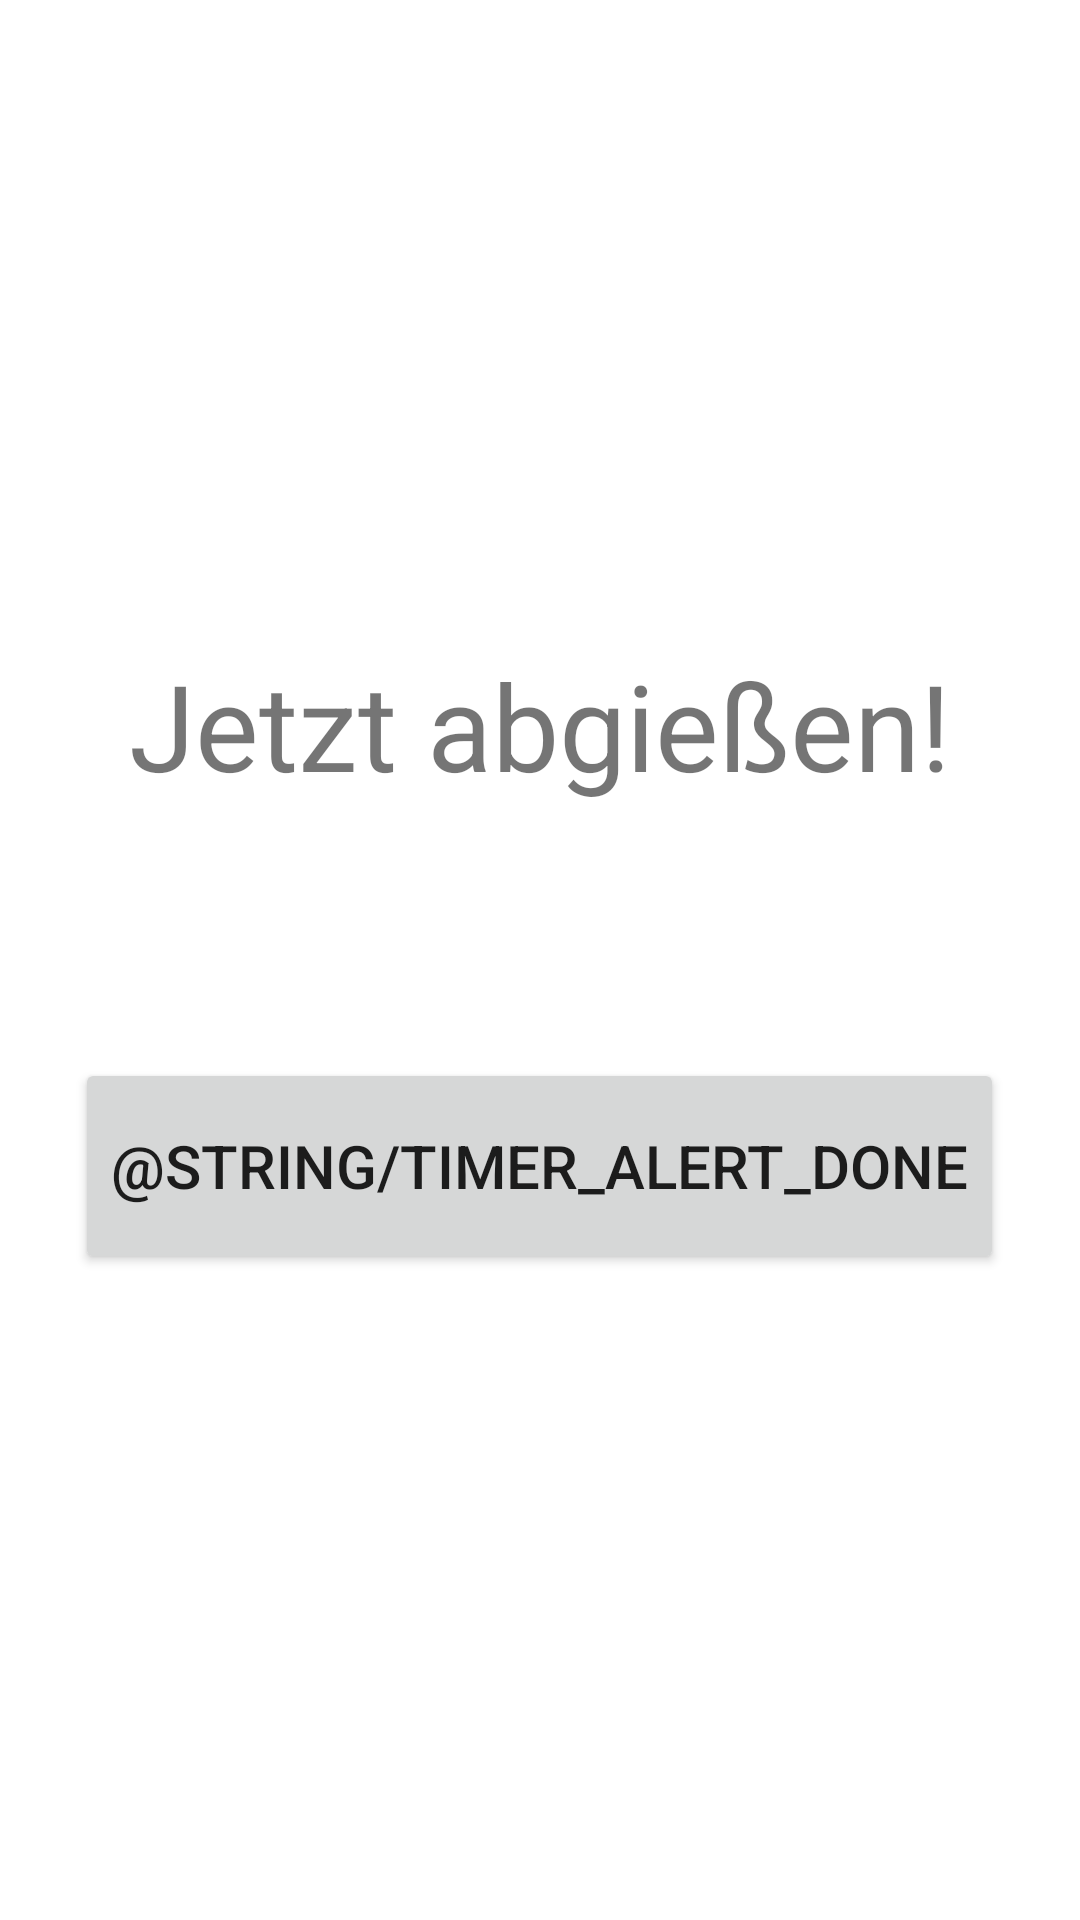

This screen was rendered from an Android layout file. Write that file and the resources it references.
<!-- AndroidManifest.xml: fallback theme Theme.MaterialComponents.DayNight.NoActionBar -->
<!-- res/layout/activity_timer_alert.xml -->
<?xml version="1.0" encoding="utf-8"?>
<LinearLayout xmlns:android="http://schemas.android.com/apk/res/android"
    android:layout_width="match_parent"
    android:layout_height="match_parent"
    android:fitsSystemWindows="true"
    android:gravity="center"
    android:orientation="vertical"
    android:padding="24dp">

    <TextView
        android:id="@+id/timer_alert_title"
        android:layout_width="wrap_content"
        android:layout_height="wrap_content"
        android:gravity="center"
        android:text="@string/timer_alert_title"
        android:textSize="40sp" />

    <TextView
        android:id="@+id/timer_alert_subtitle"
        android:layout_width="wrap_content"
        android:layout_height="wrap_content"
        android:layout_marginTop="12dp"
        android:gravity="center"
        android:textSize="18sp" />

    <Button
        android:id="@+id/timer_alert_done"
        android:layout_width="wrap_content"
        android:layout_height="wrap_content"
        android:layout_marginTop="48dp"
        android:minHeight="72dp"
        android:minWidth="200dp"
        android:text="@string/timer_alert_done"
        android:textSize="20sp" />
</LinearLayout>
<!-- resources referenced by this layout -->
<resources>
  <string name="timer_alert_title">Jetzt abgießen!</string>
</resources>
